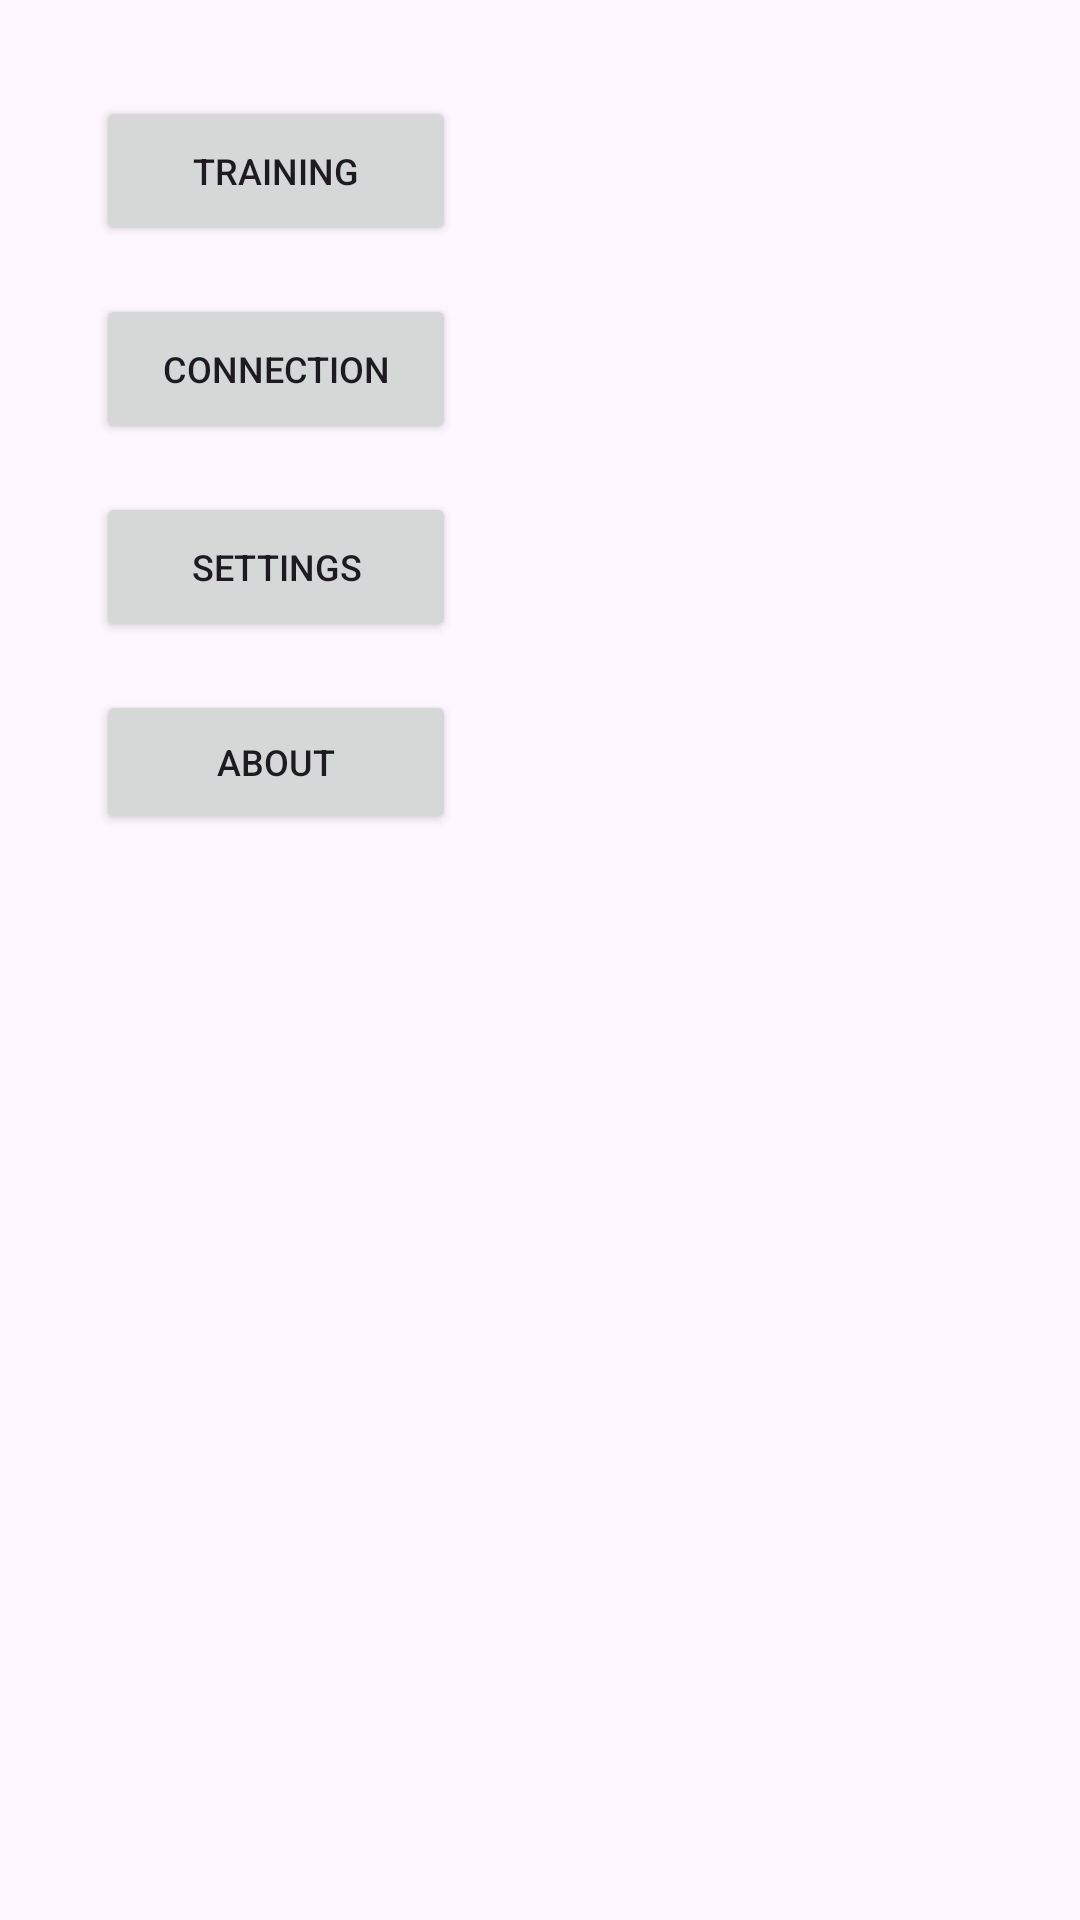

Layout XML and referenced resources for this Android screen:
<!-- AndroidManifest.xml: application theme Theme.Ems50 -->
<!-- res/layout/fragment_home.xml -->
<?xml version="1.0" encoding="utf-8"?>
<androidx.constraintlayout.widget.ConstraintLayout xmlns:android="http://schemas.android.com/apk/res/android"
    xmlns:app="http://schemas.android.com/apk/res-auto"
    xmlns:tools="http://schemas.android.com/tools"
    android:id="@+id/HomeFragment"
    android:layout_width="match_parent"
    android:layout_height="match_parent"
    tools:context=".HomeFragment">

    <Button
        android:id="@+id/btnHomeTraining"
        android:layout_width="120dp"
        android:layout_height="50dp"
        android:layout_marginStart="32dp"
        android:layout_marginTop="32dp"
        android:text="@string/training"
        android:textSize="12sp"
        app:layout_constraintEnd_toEndOf="parent"
        app:layout_constraintHorizontal_bias="0.0"
        app:layout_constraintStart_toStartOf="parent"
        app:layout_constraintTop_toTopOf="parent" />

    <Button
        android:id="@+id/btnHomeConnection"
        android:layout_width="120dp"
        android:layout_height="50dp"
        android:layout_marginStart="32dp"
        android:layout_marginTop="16dp"
        android:text="@string/connection"
        android:textSize="12sp"
        app:layout_constraintEnd_toEndOf="parent"
        app:layout_constraintHorizontal_bias="0.0"
        app:layout_constraintStart_toStartOf="parent"
        app:layout_constraintTop_toBottomOf="@+id/btnHomeTraining" />

    <Button
        android:id="@+id/btnHomeSettings"
        android:layout_width="120dp"
        android:layout_height="50dp"
        android:layout_marginStart="32dp"
        android:layout_marginTop="16dp"
        android:text="@string/settings"
        android:textSize="12sp"
        app:layout_constraintEnd_toEndOf="parent"
        app:layout_constraintHorizontal_bias="0.0"
        app:layout_constraintStart_toStartOf="parent"
        app:layout_constraintTop_toBottomOf="@+id/btnHomeConnection" />

    <Button
        android:id="@+id/btnHomeAbout"
        android:layout_width="120dp"
        android:layout_height="0dp"
        android:layout_marginStart="32dp"
        android:layout_marginTop="16dp"
        android:text="@string/about"
        android:textSize="12sp"
        app:layout_constraintEnd_toEndOf="parent"
        app:layout_constraintHorizontal_bias="0.0"
        app:layout_constraintStart_toStartOf="parent"
        app:layout_constraintTop_toBottomOf="@+id/btnHomeSettings" />
</androidx.constraintlayout.widget.ConstraintLayout>
<!-- resources referenced by this layout -->
<resources>
  <string name="about">About</string>
  <string name="connection">Connection</string>
  <string name="settings">Settings</string>
  <string name="training">Training</string>
  <style name="Theme.Ems50" parent="Base.Theme.Ems50" />
  <style name="Base.Theme.Ems50" parent="Theme.Material3.DayNight.NoActionBar">
          
          
      </style>
</resources>
